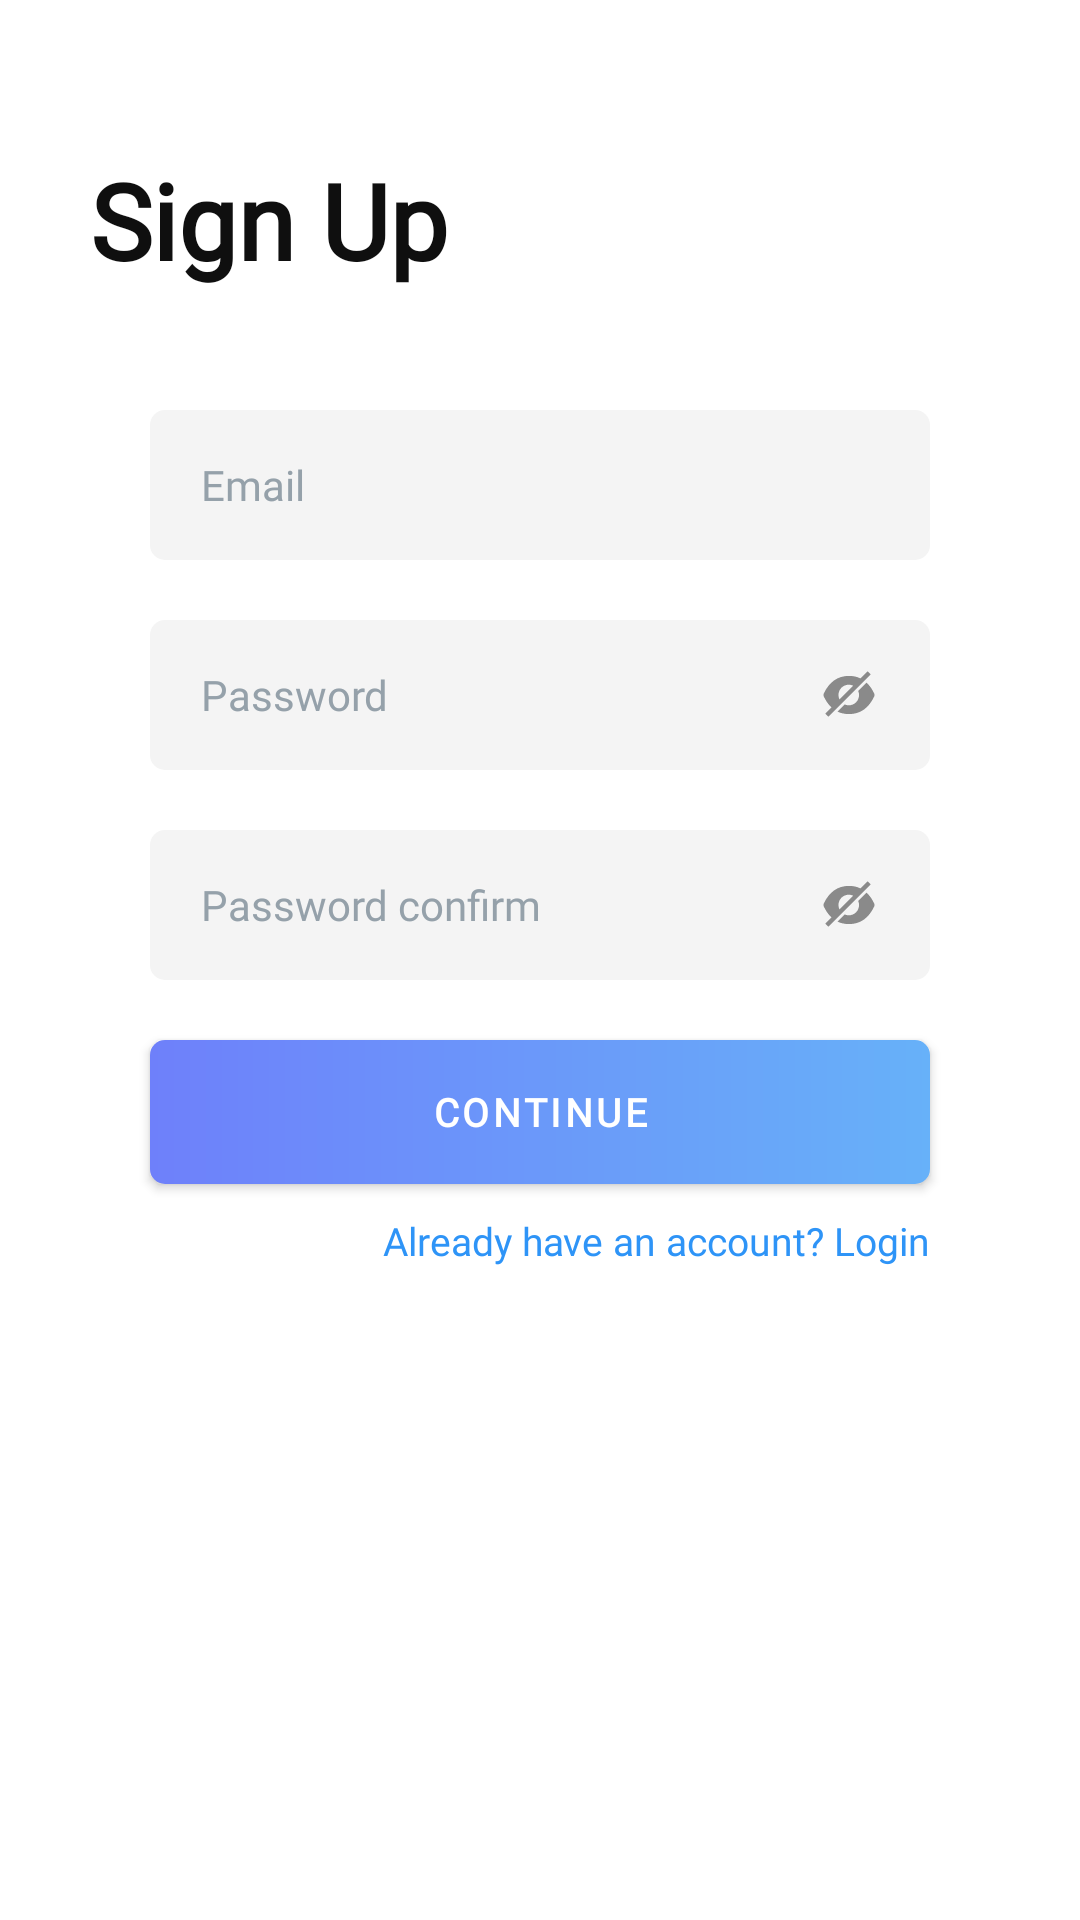

Reconstruct the res/layout file that produces this screen, plus the resources it refers to.
<!-- AndroidManifest.xml: application theme Theme.Whim -->
<!-- res/layout/activity_sign_up.xml -->
<?xml version="1.0" encoding="utf-8"?>
<LinearLayout xmlns:android="http://schemas.android.com/apk/res/android"
    xmlns:app="http://schemas.android.com/apk/res-auto"
    android:layout_width="match_parent"
    android:layout_height="match_parent"
    android:orientation="vertical">

    <TextView
        android:id="@+id/signup_title"
        android:layout_width="wrap_content"
        android:layout_height="wrap_content"
        android:layout_marginStart="30dp"
        android:layout_marginTop="50dp"
        android:fontFamily="@font/opensans_bold"
        android:text="Sign Up"
        android:textColor="@color/black"
        android:textSize="35sp"
        android:textStyle="bold" />

    <LinearLayout
        android:id="@+id/signup_email"
        android:layout_width="match_parent"
        android:layout_height="50dp"
        android:layout_marginLeft="50dp"
        android:layout_marginTop="40dp"
        android:layout_marginRight="50dp"
        android:orientation="horizontal">

        <EditText
            android:id="@+id/email_input"

            android:layout_width="match_parent"
            android:layout_height="match_parent"
            android:background="@drawable/email"
            android:fontFamily="@font/opensans_regular"
            android:hint="Email"
            android:paddingStart="17dp"
            android:singleLine="true"
            android:textAllCaps="false"
            android:textColorHint="#95a1aa"
            android:textSize="14sp"
            android:textStyle="normal" />

    </LinearLayout>

    <LinearLayout
        android:id="@+id/signup_verify"
        android:layout_width="match_parent"
        android:layout_height="50dp"
        android:layout_marginLeft="50dp"
        android:layout_marginTop="20dp"
        android:layout_marginRight="50dp"
        android:orientation="horizontal">

        <EditText
            android:id="@+id/acc_pwd"
            android:layout_width="match_parent"
            android:layout_height="match_parent"
            android:background="@drawable/email"
            android:clickable="true"
            android:drawableEnd="@drawable/hidden"
            android:fontFamily="@font/opensans_regular"
            android:hint="Password"
            android:inputType="textPassword"
            android:paddingStart="17dp"
            android:paddingEnd="17dp"
            android:singleLine="true"
            android:textAllCaps="false"
            android:textColorHint="#95a1aa"
            android:textSize="14sp"
            android:textStyle="normal" />

    </LinearLayout>


    <LinearLayout
        android:id="@+id/signup_verify_ag"
        android:layout_width="match_parent"
        android:layout_height="50dp"
        android:layout_marginLeft="50dp"
        android:layout_marginTop="20dp"
        android:layout_marginRight="50dp"
        android:orientation="horizontal">

        <EditText
            android:id="@+id/acc_pwd_ag"
            android:layout_width="match_parent"
            android:layout_height="match_parent"
            android:background="@drawable/email"
            android:clickable="true"
            android:drawableEnd="@drawable/hidden"
            android:fontFamily="@font/opensans_regular"
            android:hint="Password confirm"
            android:inputType="textPassword"
            android:paddingStart="17dp"
            android:paddingEnd="17dp"
            android:singleLine="true"
            android:textAllCaps="false"
            android:textColorHint="#95a1aa"
            android:textSize="14sp"
            android:textStyle="normal" />

    </LinearLayout>


    <Button
        android:id="@+id/continue_button"
        android:layout_width="match_parent"
        android:layout_height="wrap_content"
        android:layout_marginLeft="50dp"
        android:layout_marginTop="20dp"
        android:layout_marginRight="50dp"
        android:background="@drawable/gradient"
        android:fontFamily="@font/opensans_regular"
        android:gravity="center"
        android:src="@drawable/gradient"
        android:text="Continue"
        android:textSize="13sp"
        android:textStyle="bold"
        app:backgroundTint="@null" />

    <TextView
        android:id="@+id/gotologin"
        android:layout_width="match_parent"
        android:layout_height="wrap_content"
        android:layout_marginTop="10dp"
        android:layout_marginRight="50dp"
        android:fontFamily="@font/opensans_regular"
        android:gravity="right"
        android:text="Already have an account? Login"
        android:textColor="#2E94F7"
        android:textSize="13sp" />

</LinearLayout>
<!-- resources referenced by this layout -->
<resources>
  <color name="black">#F0000000</color>
  <!-- drawable email (drawable) -->
  <?xml version ="1.0" encoding ="utf-8"?>
      <shape xmlns:android="http://schemas.android.com/apk/res/android"
          android:shape="rectangle">
          <corners android:radius="5dp"/>   
          <solid android:color="#F4F4F4"/>   
      </shape>
  <!-- drawable gradient (drawable) -->
  <?xml version ="1.0" encoding ="utf-8"?>
      <shape xmlns:android="http://schemas.android.com/apk/res/android"
          android:shape="rectangle">
          <corners android:radius="5dp"/>   
          <gradient
              android:startColor="#67B1F9"
              android:endColor="#6E80FA"
              android:angle="180" />  
      </shape>
  <!-- drawable hidden (drawable) -->
  <vector xmlns:android="http://schemas.android.com/apk/res/android"
      android:width="20dp"
      android:height="20dp"
      android:viewportWidth="1024"
      android:viewportHeight="1024">
    <path
        android:pathData="M942.3,486.4l-0.1,-0.1 -0.1,-0.1c-36.4,-76.7 -80,-138.7 -130.7,-186l-142,142c9.3,21.4 14.4,45.1 14.4,69.9 0,97.2 -78.8,176 -176,176 -24.8,0 -48.5,-5.1 -69.9,-14.4l-122,122C374.6,823.8 439.8,838 512,838c192.2,0 335.4,-100.5 430.2,-300.3 7.7,-16.2 7.7,-35 0.1,-51.3zM878.3,154.2l-42.4,-42.4c-3.1,-3.1 -8.2,-3.1 -11.3,0L707.8,228.5C649.4,200.2 584.2,186 512,186c-192.2,0 -335.4,100.5 -430.2,300.3v0.1c-7.7,16.2 -7.7,35.2 0,51.5 36.4,76.7 80,138.7 130.7,186.1L111.8,824.5c-3.1,3.1 -3.1,8.2 0,11.3l42.4,42.4c3.1,3.1 8.2,3.1 11.3,0l712.8,-712.8c3.1,-3 3.1,-8.1 0,-11.2zM348.9,587.4C338.1,564.5 332,539 332,512c0,-97.2 78.8,-176 176,-176 27,0 52.5,6.1 75.4,16.9L348.9,587.4z"
        android:fillColor="#8a8a8a"/>
  </vector>
  <style name="Theme.Whim" parent="Theme.MaterialComponents.DayNight.DarkActionBar">
  
          
          <item name="colorPrimary">@color/black</item>
          <item name="colorPrimaryVariant">@color/purple_700</item>
          <item name="colorOnPrimary">@color/white</item>
          
          <item name="colorSecondary">@color/teal_200</item>
          <item name="colorSecondaryVariant">@color/teal_700</item>
          <item name="colorOnSecondary">@color/black</item>
          
          <item name="android:statusBarColor" tools:targetApi="l">@color/black</item>
          
      </style>
  <color name="purple_700">#FF3700B3</color>
  <color name="white">#FFFFFFFF</color>
  <color name="teal_200">#FF03DAC5</color>
  <color name="teal_700">#FF018786</color>
</resources>
